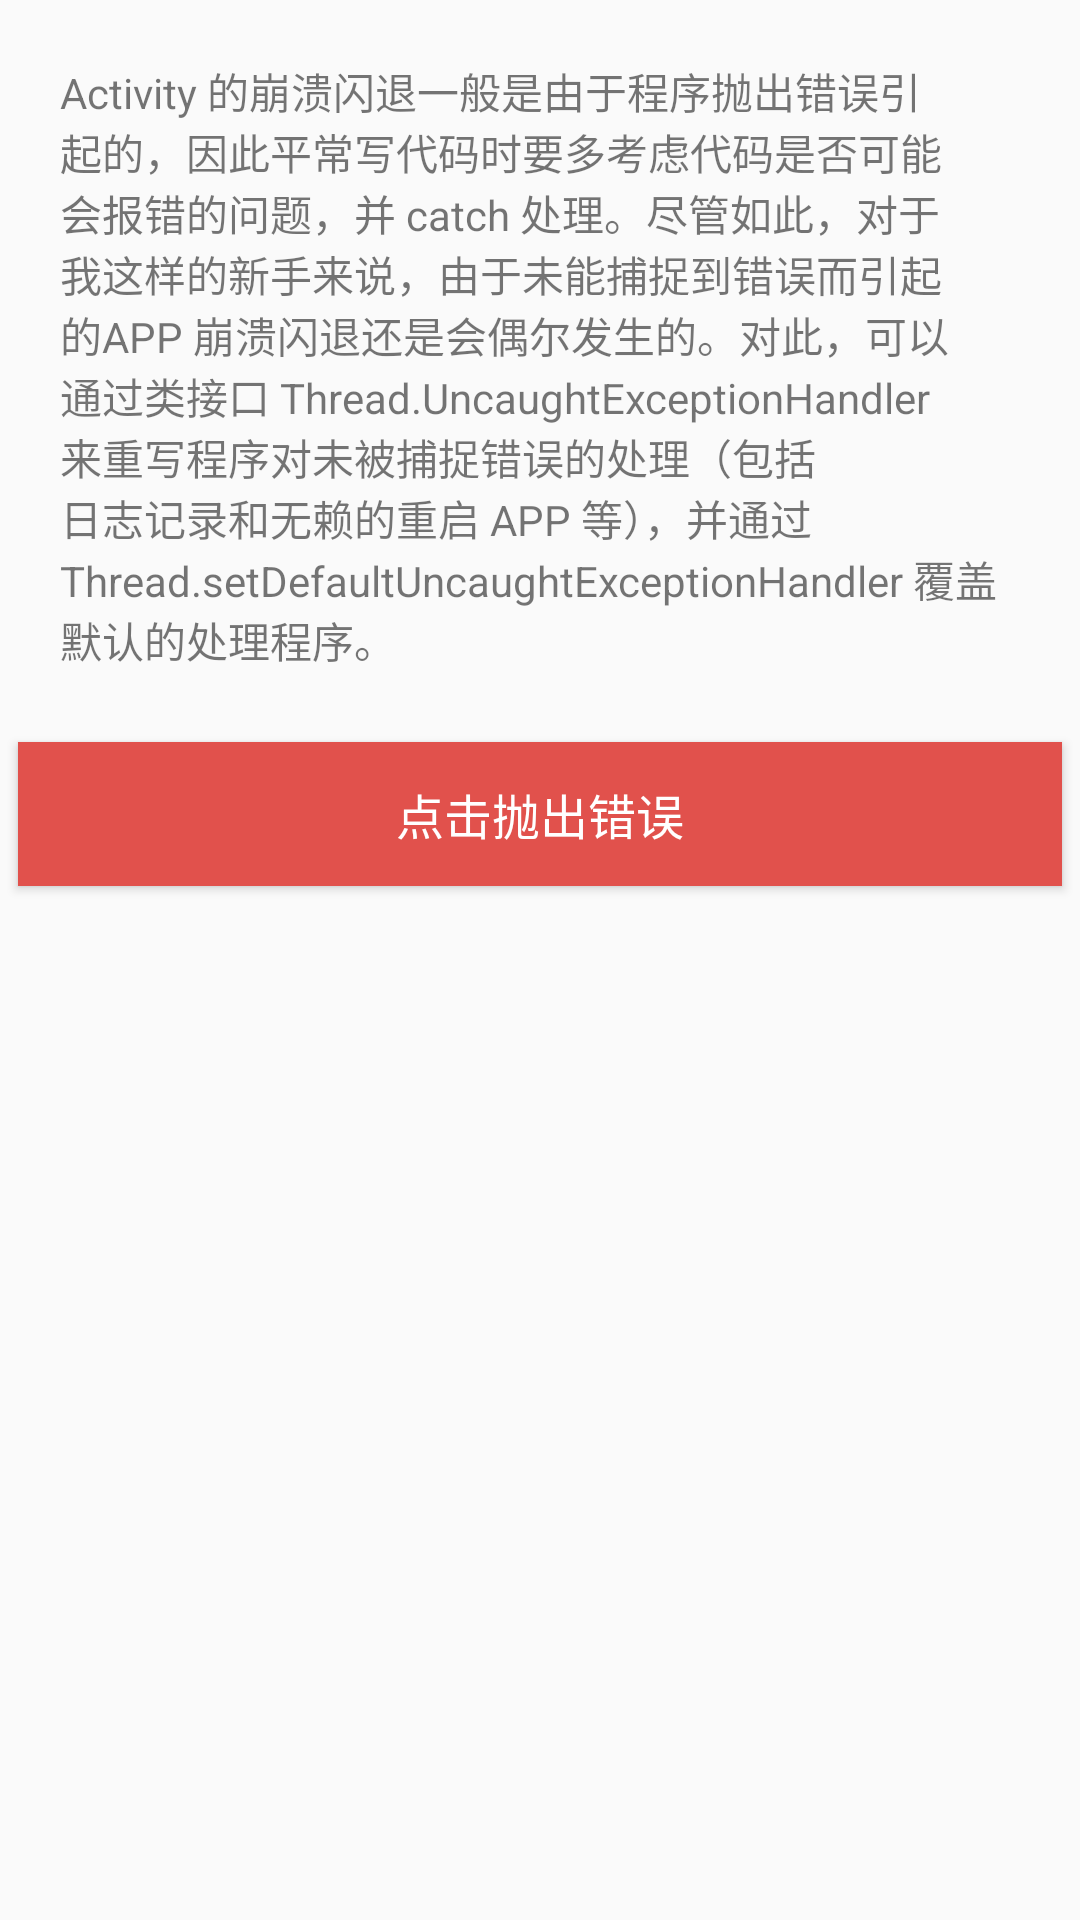

Reconstruct the res/layout file that produces this screen, plus the resources it refers to.
<!-- AndroidManifest.xml: application theme AppNoTitleTheme -->
<!-- res/layout/activity_uncaught_error.xml -->
<?xml version="1.0" encoding="utf-8"?>
<LinearLayout xmlns:android="http://schemas.android.com/apk/res/android"
    xmlns:tools="http://schemas.android.com/tools"
    android:layout_width="match_parent"
    android:layout_height="match_parent"
    android:orientation="vertical"
    tools:context="com.webtjw.goandroid.view.demo.UncaughtErrorActivity">

    <TextView android:text="@string/uncaught_explanation"
        android:layout_width="match_parent"
        android:layout_height="wrap_content"
        android:padding="20dp"/>

    <Button android:id="@+id/uncaught_trigger"
        android:text="@string/uncaught_buttonText"
        style="@style/btn"/>

</LinearLayout>
<!-- resources referenced by this layout -->
<resources>
  <string name="uncaught_buttonText">点击抛出错误</string>
  <string name="uncaught_explanation">Activity 的崩溃闪退一般是由于程序抛出错误引起的，因此平常写代码时要多考虑代码是否可能会报错的问题，并 catch 处理。尽管如此，对于我这样的新手来说，由于未能捕捉到错误而引起的APP 崩溃闪退还是会偶尔发生的。对此，可以通过类接口 Thread.UncaughtExceptionHandler 来重写程序对未被捕捉错误的处理（包括日志记录和无赖的重启 APP 等），并通过 Thread.setDefaultUncaughtExceptionHandler 覆盖默认的处理程序。 </string>
  <style name="btn">
          <item name="android:layout_width">match_parent</item>
          <item name="android:layout_height">wrap_content</item>
          <item name="android:textColor">#fff</item>
          <item name="android:paddingTop">10dp</item>
          <item name="android:paddingBottom">10dp</item>
          <item name="android:textSize">16sp</item>
          <item name="android:layout_marginTop">4dp</item>
          <item name="android:layout_marginLeft">6dp</item>
          <item name="android:paddingLeft">6dp</item>
          <item name="android:layout_marginRight">6dp</item>
          <item name="android:paddingRight">6dp</item>
          <item name="android:textAllCaps">false</item>
          <item name="android:background">#e1514c</item>
          <item name="android:gravity">center</item>
      </style>
  <style name="AppNoTitleTheme" parent="Theme.AppCompat.Light.NoActionBar">
          <item name="colorPrimary">@color/colorPrimary</item>
          <item name="colorPrimaryDark">@color/colorPrimaryDark</item>
          <item name="colorAccent">@color/colorAccent</item>
          <item name="android:windowFullscreen">true</item>
          <item name="android:windowNoTitle">true</item>
      </style>
  <!-- not gathered from this repository: default colours our renderer supplied (Android Studio template values) -->
  <color name="colorPrimary">#FF6200EE</color>
  <color name="colorPrimaryDark">#FF3700B3</color>
  <color name="colorAccent">#FF03DAC5</color>
</resources>
